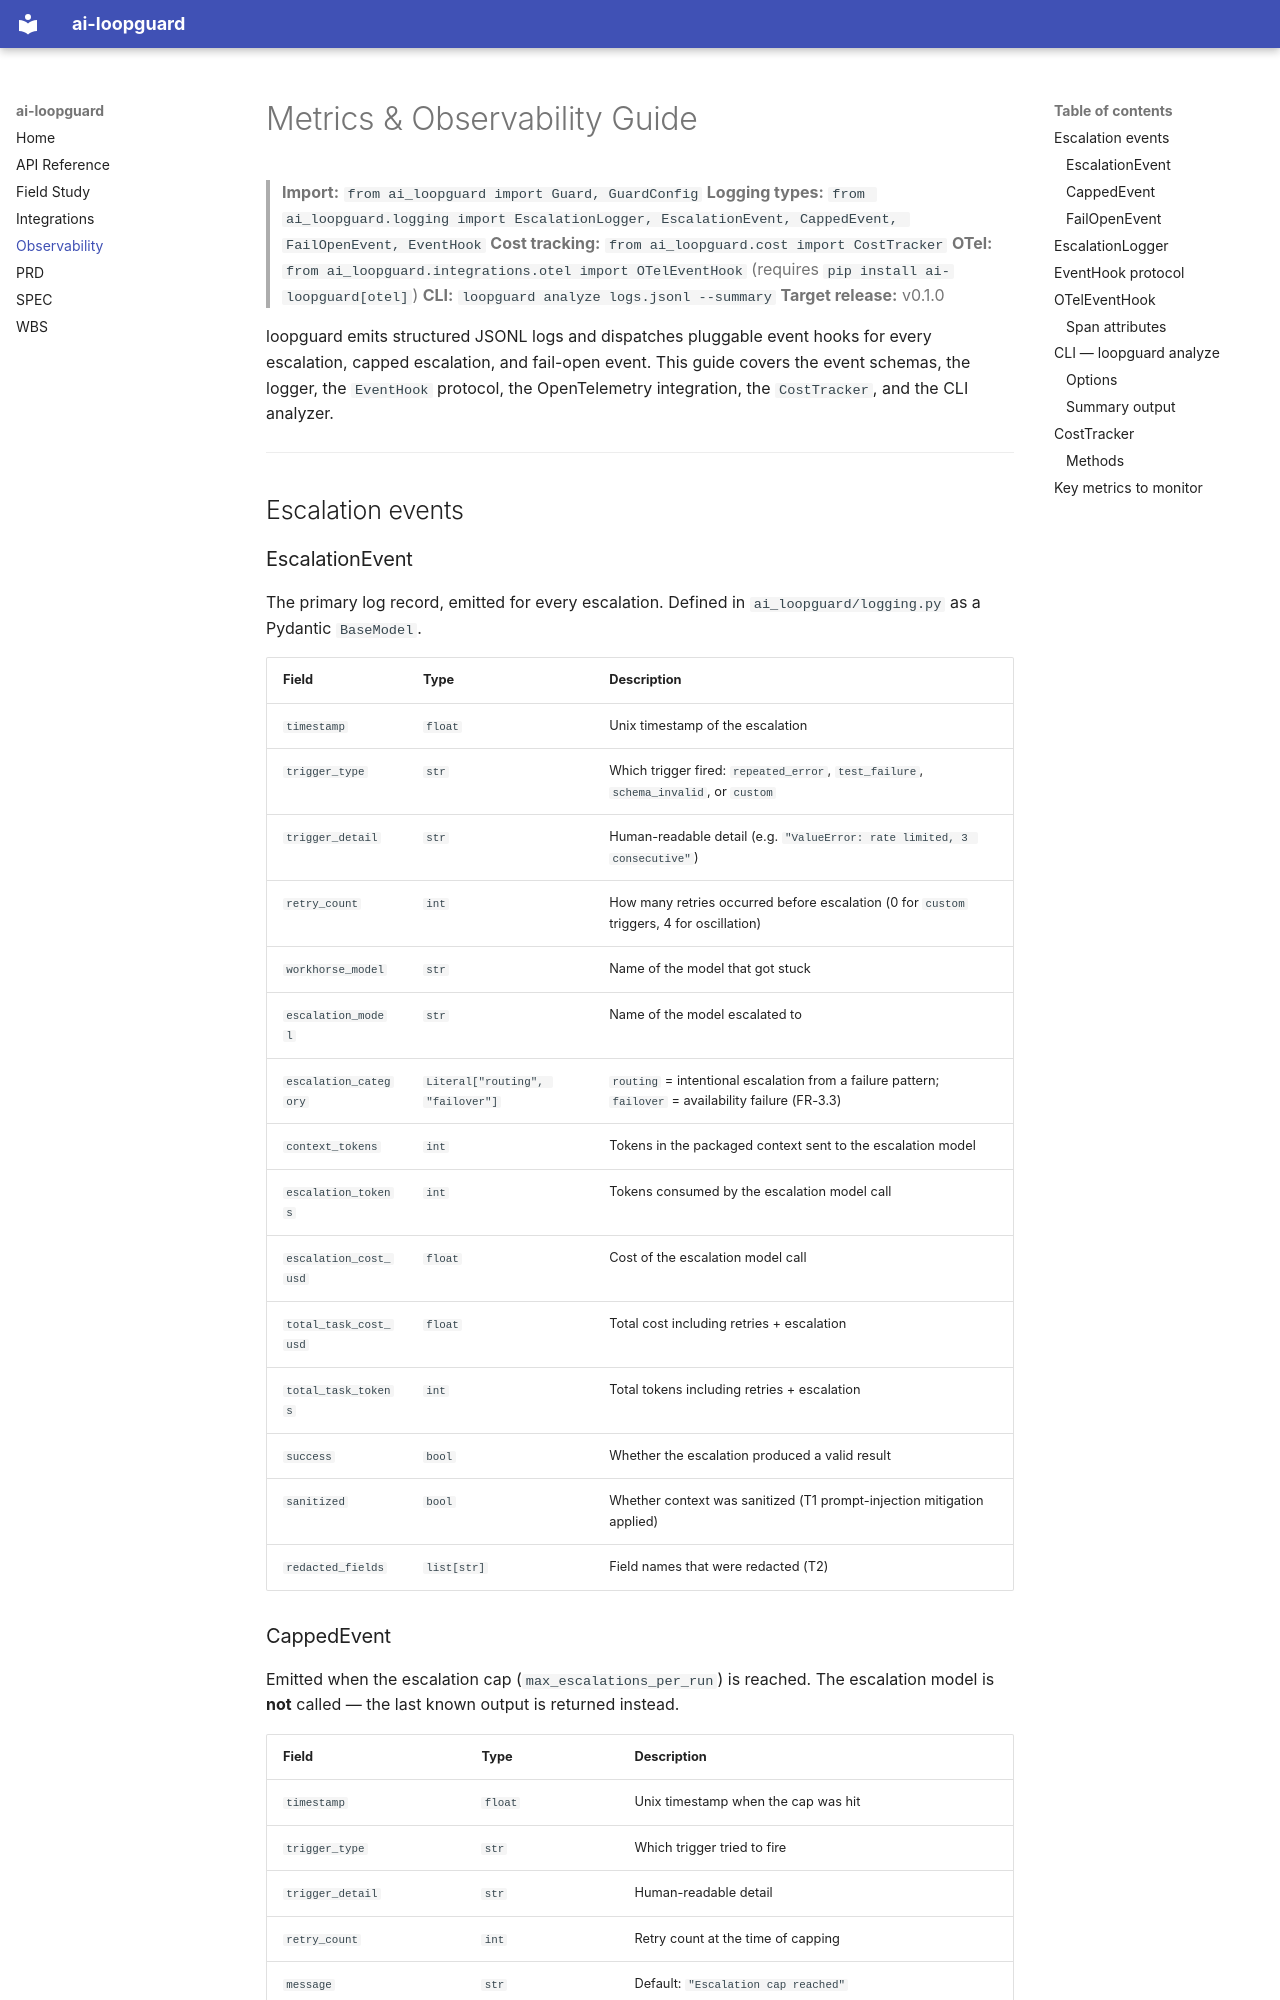

repository: deghosal-2026/ai-loopguard · page: observability/index.html · generator: mkdocs

# Metrics & Observability Guide

> **Import:** `from ai_loopguard import Guard, GuardConfig`
> **Logging types:** `from ai_loopguard.logging import EscalationLogger, EscalationEvent, CappedEvent, FailOpenEvent, EventHook`
> **Cost tracking:** `from ai_loopguard.cost import CostTracker`
> **OTel:** `from ai_loopguard.integrations.otel import OTelEventHook` (requires `pip install ai-loopguard[otel]`)
> **CLI:** `loopguard analyze logs.jsonl --summary`
> **Target release:** v0.1.0

loopguard emits structured JSONL logs and dispatches pluggable event hooks for every escalation, capped escalation, and fail-open event. This guide covers the event schemas, the logger, the `EventHook` protocol, the OpenTelemetry integration, the `CostTracker`, and the CLI analyzer.

---

## Escalation events

### EscalationEvent

The primary log record, emitted for every escalation. Defined in `ai_loopguard/logging.py` as a Pydantic `BaseModel`.

| Field | Type | Description |
|---|---|---|
| `timestamp` | `float` | Unix timestamp of the escalation |
| `trigger_type` | `str` | Which trigger fired: `repeated_error`, `test_failure`, `schema_invalid`, or `custom` |
| `trigger_detail` | `str` | Human-readable detail (e.g. `"ValueError: rate limited, 3 consecutive"`) |
| `retry_count` | `int` | How many retries occurred before escalation (0 for `custom` triggers, 4 for oscillation) |
| `workhorse_model` | `str` | Name of the model that got stuck |
| `escalation_model` | `str` | Name of the model escalated to |
| `escalation_category` | `Literal["routing", "failover"]` | `routing` = intentional escalation from a failure pattern; `failover` = availability failure (FR-3.3) |
| `context_tokens` | `int` | Tokens in the packaged context sent to the escalation model |
| `escalation_tokens` | `int` | Tokens consumed by the escalation model call |
| `escalation_cost_usd` | `float` | Cost of the escalation model call |
| `total_task_cost_usd` | `float` | Total cost including retries + escalation |
| `total_task_tokens` | `int` | Total tokens including retries + escalation |
| `success` | `bool` | Whether the escalation produced a valid result |
| `sanitized` | `bool` | Whether context was sanitized (T1 prompt-injection mitigation applied) |
| `redacted_fields` | `list[str]` | Field names that were redacted (T2) |

### CappedEvent

Emitted when the escalation cap (`max_escalations_per_run`) is reached. The escalation model is **not** called — the last known output is returned instead.

| Field | Type | Description |
|---|---|---|
| `timestamp` | `float` | Unix timestamp when the cap was hit |
| `trigger_type` | `str` | Which trigger tried to fire |
| `trigger_detail` | `str` | Human-readable detail |
| `retry_count` | `int` | Retry count at the time of capping |
| `message` | `str` | Default: `"Escalation cap reached"` |
